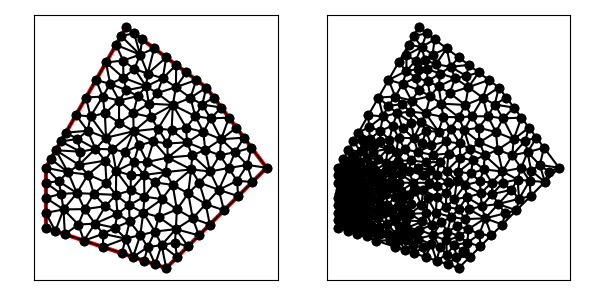

The data file committed next to this chart (first rows):
1.500000000000000000e+01, 8.000000000000000000e+00, 1.200000000000000000e+01, 1.200000000000000000e+01, 8.000000000000000000e+00, 1.500000000000000000e+01, 4.000000000000000000e+00, 8.000000000000000000e+00, 4.000000000000000000e+00, 5.000000000000000000e+00, 1.000000000000000000e+01, 3.000000000000000000e+00, 9.624032048897642966e+00, 5.547540826356167187e+00, 9.438233927122551492e+00, 4.820377387825082849e+00, 1.047980799541011621e+01, 4.941562384139378317e+00, 9.847357990476769629e+00, 5.103160199440210043e+00, 0.000000000000000000e+00, 2.409899202447459421e-01
1.500000000000000000e+01, 8.000000000000000000e+00, 1.200000000000000000e+01, 1.200000000000000000e+01, 8.000000000000000000e+00, 1.500000000000000000e+01, 4.000000000000000000e+00, 8.000000000000000000e+00, 4.000000000000000000e+00, 5.000000000000000000e+00, 1.000000000000000000e+01, 3.000000000000000000e+00, 9.788841053851550456e+00, 6.435201779459010396e+00, 8.855031459431840446e+00, 5.765221470523729685e+00, 9.624032048897642966e+00, 5.547540826356167187e+00, 9.422634854060344622e+00, 5.915988025446303311e+00, 0.000000000000000000e+00, 2.409899202447459421e-01
1.500000000000000000e+01, 8.000000000000000000e+00, 1.200000000000000000e+01, 1.200000000000000000e+01, 8.000000000000000000e+00, 1.500000000000000000e+01, 4.000000000000000000e+00, 8.000000000000000000e+00, 4.000000000000000000e+00, 5.000000000000000000e+00, 1.000000000000000000e+01, 3.000000000000000000e+00, 8.897366596101027980e+00, 3.367544467966324007e+00, 9.076713227198784040e+00, 4.044769189208777149e+00, 8.346049894151541082e+00, 3.551316701949486454e+00, 8.773376572483783775e+00, 3.654543453041529499e+00, 0.000000000000000000e+00, 2.103378376421136953e-01
1.500000000000000000e+01, 8.000000000000000000e+00, 1.200000000000000000e+01, 1.200000000000000000e+01, 8.000000000000000000e+00, 1.500000000000000000e+01, 4.000000000000000000e+00, 8.000000000000000000e+00, 4.000000000000000000e+00, 5.000000000000000000e+00, 1.000000000000000000e+01, 3.000000000000000000e+00, 8.855031459431840446e+00, 5.765221470523729685e+00, 9.438233927122551492e+00, 4.820377387825082849e+00, 9.624032048897642966e+00, 5.547540826356167187e+00, 9.305765811817344968e+00, 5.377713228234992648e+00, 0.000000000000000000e+00, 2.409899202447459421e-01
1.500000000000000000e+01, 8.000000000000000000e+00, 1.200000000000000000e+01, 1.200000000000000000e+01, 8.000000000000000000e+00, 1.500000000000000000e+01, 4.000000000000000000e+00, 8.000000000000000000e+00, 4.000000000000000000e+00, 5.000000000000000000e+00, 1.000000000000000000e+01, 3.000000000000000000e+00, 7.964209983212719557e+00, 8.790974969163201536e+00, 7.506924963876180357e+00, 7.837753543368284781e+00, 8.382195095712164701e+00, 8.274267308475449667e+00, 7.951110014267020354e+00, 8.300998607002313179e+00, 0.000000000000000000e+00, 2.005775291052596665e-01
1.500000000000000000e+01, 8.000000000000000000e+00, 1.200000000000000000e+01, 1.200000000000000000e+01, 8.000000000000000000e+00, 1.500000000000000000e+01, 4.000000000000000000e+00, 8.000000000000000000e+00, 4.000000000000000000e+00, 5.000000000000000000e+00, 1.000000000000000000e+01, 3.000000000000000000e+00, 1.000000000000000000e+01, 3.000000000000000000e+00, 9.769776548216102086e+00, 4.147051984479924513e+00, 9.448683298050514878e+00, 3.183772233983161559e+00, 9.739486615422205062e+00, 3.443608072821028543e+00, 0.000000000000000000e+00, 2.483219344047803978e-01
1.500000000000000000e+01, 8.000000000000000000e+00, 1.200000000000000000e+01, 1.200000000000000000e+01, 8.000000000000000000e+00, 1.500000000000000000e+01, 4.000000000000000000e+00, 8.000000000000000000e+00, 4.000000000000000000e+00, 5.000000000000000000e+00, 1.000000000000000000e+01, 3.000000000000000000e+00, 8.181387358187032888e+00, 5.322859564005904431e+00, 8.855031459431840446e+00, 5.765221470523729685e+00, 8.142813063723068012e+00, 6.127839349644411016e+00, 8.393077293780647707e+00, 5.738640128058015044e+00, 0.000000000000000000e+00, 2.117854346762414186e-01
1.500000000000000000e+01, 8.000000000000000000e+00, 1.200000000000000000e+01, 1.200000000000000000e+01, 8.000000000000000000e+00, 1.500000000000000000e+01, 4.000000000000000000e+00, 8.000000000000000000e+00, 4.000000000000000000e+00, 5.000000000000000000e+00, 1.000000000000000000e+01, 3.000000000000000000e+00, 8.346049894151541082e+00, 3.551316701949486454e+00, 7.972004401145580843e+00, 4.470858546013081636e+00, 7.794733192202055072e+00, 3.735088935932648457e+00, 8.037595829166393813e+00, 3.919088061298405368e+00, 0.000000000000000000e+00, 1.791448701500851781e-01
1.500000000000000000e+01, 8.000000000000000000e+00, 1.200000000000000000e+01, 1.200000000000000000e+01, 8.000000000000000000e+00, 1.500000000000000000e+01, 4.000000000000000000e+00, 8.000000000000000000e+00, 4.000000000000000000e+00, 5.000000000000000000e+00, 1.000000000000000000e+01, 3.000000000000000000e+00, 9.438233927122551492e+00, 4.820377387825082849e+00, 9.076713227198784040e+00, 4.044769189208777149e+00, 9.769776548216102086e+00, 4.147051984479924513e+00, 9.428241234179145280e+00, 4.337399520504594541e+00, 0.000000000000000000e+00, 2.431270487667249180e-01
1.500000000000000000e+01, 8.000000000000000000e+00, 1.200000000000000000e+01, 1.200000000000000000e+01, 8.000000000000000000e+00, 1.500000000000000000e+01, 4.000000000000000000e+00, 8.000000000000000000e+00, 4.000000000000000000e+00, 5.000000000000000000e+00, 1.000000000000000000e+01, 3.000000000000000000e+00, 6.448672154097017106e+00, 5.216509177014608589e+00, 5.620517409357082883e+00, 5.170211052775644411e+00, 5.897366596101027980e+00, 4.367544467966324007e+00, 5.988852053185041768e+00, 4.918088232585525965e+00, 0.000000000000000000e+00, 1.066345788047442927e-01
1.500000000000000000e+01, 8.000000000000000000e+00, 1.200000000000000000e+01, 1.200000000000000000e+01, 8.000000000000000000e+00, 1.500000000000000000e+01, 4.000000000000000000e+00, 8.000000000000000000e+00, 4.000000000000000000e+00, 5.000000000000000000e+00, 1.000000000000000000e+01, 3.000000000000000000e+00, 9.624032048897642966e+00, 5.547540826356167187e+00, 1.047980799541011621e+01, 4.941562384139378317e+00, 1.053166294915822654e+01, 5.922055009391865354e+00, 1.021183433115532857e+01, 5.470386073295803619e+00, 0.000000000000000000e+00, 2.409899202447459421e-01
1.500000000000000000e+01, 8.000000000000000000e+00, 1.200000000000000000e+01, 1.200000000000000000e+01, 8.000000000000000000e+00, 1.500000000000000000e+01, 4.000000000000000000e+00, 8.000000000000000000e+00, 4.000000000000000000e+00, 5.000000000000000000e+00, 1.000000000000000000e+01, 3.000000000000000000e+00, 1.108578643762690419e+01, 4.085786437626904188e+00, 1.043480368017396565e+01, 4.267258766794335578e+00, 1.054289321881345209e+01, 3.542893218813452094e+00, 1.068782777887144242e+01, 3.965312807744897139e+00, 0.000000000000000000e+00, 2.324972649058701935e-01
1.500000000000000000e+01, 8.000000000000000000e+00, 1.200000000000000000e+01, 1.200000000000000000e+01, 8.000000000000000000e+00, 1.500000000000000000e+01, 4.000000000000000000e+00, 8.000000000000000000e+00, 4.000000000000000000e+00, 5.000000000000000000e+00, 1.000000000000000000e+01, 3.000000000000000000e+00, 1.103511172945034247e+01, 9.267116167735082399e+00, 1.185377357032273871e+01, 9.779159052351872106e+00, 1.099302388431503097e+01, 9.998621323825668483e+00, 1.129396972802936894e+01, 9.681632181304207663e+00, 0.000000000000000000e+00, 3.868086837689593827e-01
1.500000000000000000e+01, 8.000000000000000000e+00, 1.200000000000000000e+01, 1.200000000000000000e+01, 8.000000000000000000e+00, 1.500000000000000000e+01, 4.000000000000000000e+00, 8.000000000000000000e+00, 4.000000000000000000e+00, 5.000000000000000000e+00, 1.000000000000000000e+01, 3.000000000000000000e+00, 1.047980799541011621e+01, 4.941562384139378317e+00, 9.438233927122551492e+00, 4.820377387825082849e+00, 9.769776548216102086e+00, 4.147051984479924513e+00, 9.895939490249588744e+00, 4.636330585481461597e+00, 0.000000000000000000e+00, 2.733084312201628507e-01
1.500000000000000000e+01, 8.000000000000000000e+00, 1.200000000000000000e+01, 1.200000000000000000e+01, 8.000000000000000000e+00, 1.500000000000000000e+01, 4.000000000000000000e+00, 8.000000000000000000e+00, 4.000000000000000000e+00, 5.000000000000000000e+00, 1.000000000000000000e+01, 3.000000000000000000e+00, 8.346049894151541082e+00, 3.551316701949486454e+00, 9.076713227198784040e+00, 4.044769189208777149e+00, 8.709382620549849463e+00, 4.641314881144407600e+00, 8.710715247300058195e+00, 4.079133590767557216e+00, 0.000000000000000000e+00, 2.431270487667249180e-01
1.500000000000000000e+01, 8.000000000000000000e+00, 1.200000000000000000e+01, 1.200000000000000000e+01, 8.000000000000000000e+00, 1.500000000000000000e+01, 4.000000000000000000e+00, 8.000000000000000000e+00, 4.000000000000000000e+00, 5.000000000000000000e+00, 1.000000000000000000e+01, 3.000000000000000000e+00, 7.972004401145580843e+00, 4.470858546013081636e+00, 8.346049894151541082e+00, 3.551316701949486454e+00, 8.709382620549849463e+00, 4.641314881144407600e+00, 8.342478971948990463e+00, 4.221163376368991749e+00, 0.000000000000000000e+00, 2.097399705633994083e-01
1.500000000000000000e+01, 8.000000000000000000e+00, 1.200000000000000000e+01, 1.200000000000000000e+01, 8.000000000000000000e+00, 1.500000000000000000e+01, 4.000000000000000000e+00, 8.000000000000000000e+00, 4.000000000000000000e+00, 5.000000000000000000e+00, 1.000000000000000000e+01, 3.000000000000000000e+00, 9.448683298050514878e+00, 3.183772233983161559e+00, 9.076713227198784040e+00, 4.044769189208777149e+00, 8.897366596101027980e+00, 3.367544467966324007e+00, 9.140921040450109558e+00, 3.532028630386087276e+00, 0.000000000000000000e+00, 2.103378376421136953e-01
1.500000000000000000e+01, 8.000000000000000000e+00, 1.200000000000000000e+01, 1.200000000000000000e+01, 8.000000000000000000e+00, 1.500000000000000000e+01, 4.000000000000000000e+00, 8.000000000000000000e+00, 4.000000000000000000e+00, 5.000000000000000000e+00, 1.000000000000000000e+01, 3.000000000000000000e+00, 9.076713227198784040e+00, 4.044769189208777149e+00, 9.438233927122551492e+00, 4.820377387825082849e+00, 8.709382620549849463e+00, 4.641314881144407600e+00, 9.074776591623727739e+00, 4.502153819392756162e+00, 0.000000000000000000e+00, 2.431270487667249180e-01
1.500000000000000000e+01, 8.000000000000000000e+00, 1.200000000000000000e+01, 1.200000000000000000e+01, 8.000000000000000000e+00, 1.500000000000000000e+01, 4.000000000000000000e+00, 8.000000000000000000e+00, 4.000000000000000000e+00, 5.000000000000000000e+00, 1.000000000000000000e+01, 3.000000000000000000e+00, 9.076713227198784040e+00, 4.044769189208777149e+00, 9.448683298050514878e+00, 3.183772233983161559e+00, 9.769776548216102086e+00, 4.147051984479924513e+00, 9.431724357821799742e+00, 3.791864469223954259e+00, 0.000000000000000000e+00, 2.431270487667249180e-01
1.500000000000000000e+01, 8.000000000000000000e+00, 1.200000000000000000e+01, 1.200000000000000000e+01, 8.000000000000000000e+00, 1.500000000000000000e+01, 4.000000000000000000e+00, 8.000000000000000000e+00, 4.000000000000000000e+00, 5.000000000000000000e+00, 1.000000000000000000e+01, 3.000000000000000000e+00, 9.769776548216102086e+00, 4.147051984479924513e+00, 1.000000000000000000e+01, 3.000000000000000000e+00, 1.054289321881345209e+01, 3.542893218813452094e+00, 1.010422325567651747e+01, 3.563315067764458721e+00, 0.000000000000000000e+00, 2.359674723422243992e-01
1.500000000000000000e+01, 8.000000000000000000e+00, 1.200000000000000000e+01, 1.200000000000000000e+01, 8.000000000000000000e+00, 1.500000000000000000e+01, 4.000000000000000000e+00, 8.000000000000000000e+00, 4.000000000000000000e+00, 5.000000000000000000e+00, 1.000000000000000000e+01, 3.000000000000000000e+00, 1.047980799541011621e+01, 4.941562384139378317e+00, 9.769776548216102086e+00, 4.147051984479924513e+00, 1.043480368017396565e+01, 4.267258766794335578e+00, 1.022812940793339465e+01, 4.451957711804546136e+00, 0.000000000000000000e+00, 2.324972649058701935e-01
1.500000000000000000e+01, 8.000000000000000000e+00, 1.200000000000000000e+01, 1.200000000000000000e+01, 8.000000000000000000e+00, 1.500000000000000000e+01, 4.000000000000000000e+00, 8.000000000000000000e+00, 4.000000000000000000e+00, 5.000000000000000000e+00, 1.000000000000000000e+01, 3.000000000000000000e+00, 1.217157287525381015e+01, 5.171572875253810153e+00, 1.132079375203791471e+01, 5.479458779656253498e+00, 1.162867965644035806e+01, 4.628679656440358059e+00, 1.170701542791069549e+01, 5.093237103783473607e+00, 0.000000000000000000e+00, 3.248965361471531921e-01
1.500000000000000000e+01, 8.000000000000000000e+00, 1.200000000000000000e+01, 1.200000000000000000e+01, 8.000000000000000000e+00, 1.500000000000000000e+01, 4.000000000000000000e+00, 8.000000000000000000e+00, 4.000000000000000000e+00, 5.000000000000000000e+00, 1.000000000000000000e+01, 3.000000000000000000e+00, 1.132079375203791471e+01, 5.479458779656253498e+00, 1.109907439081107938e+01, 6.723365798214881117e+00, 1.053166294915822654e+01, 5.922055009391865354e+00, 1.098384369733574140e+01, 6.041626529087666064e+00, 0.000000000000000000e+00, 3.125838936019590952e-01
1.500000000000000000e+01, 8.000000000000000000e+00, 1.200000000000000000e+01, 1.200000000000000000e+01, 8.000000000000000000e+00, 1.500000000000000000e+01, 4.000000000000000000e+00, 8.000000000000000000e+00, 4.000000000000000000e+00, 5.000000000000000000e+00, 1.000000000000000000e+01, 3.000000000000000000e+00, 1.054289321881345209e+01, 3.542893218813452094e+00, 1.043480368017396565e+01, 4.267258766794335578e+00, 9.769776548216102086e+00, 4.147051984479924513e+00, 1.024915781573450602e+01, 3.985734656695903766e+00, 0.000000000000000000e+00, 2.324972649058701935e-01
1.500000000000000000e+01, 8.000000000000000000e+00, 1.200000000000000000e+01, 1.200000000000000000e+01, 8.000000000000000000e+00, 1.500000000000000000e+01, 4.000000000000000000e+00, 8.000000000000000000e+00, 4.000000000000000000e+00, 5.000000000000000000e+00, 1.000000000000000000e+01, 3.000000000000000000e+00, 1.108578643762690419e+01, 4.085786437626904188e+00, 1.047980799541011621e+01, 4.941562384139378317e+00, 1.043480368017396565e+01, 4.267258766794335578e+00, 1.066679937107032750e+01, 4.431535862853539065e+00, 0.000000000000000000e+00, 2.324972649058701935e-01
1.500000000000000000e+01, 8.000000000000000000e+00, 1.200000000000000000e+01, 1.200000000000000000e+01, 8.000000000000000000e+00, 1.500000000000000000e+01, 4.000000000000000000e+00, 8.000000000000000000e+00, 4.000000000000000000e+00, 5.000000000000000000e+00, 1.000000000000000000e+01, 3.000000000000000000e+00, 1.425000000000000000e+01, 9.000000000000000000e+00, 1.343007453084390690e+01, 8.775680898132929286e+00, 1.404443184781081655e+01, 8.140742576155654220e+00, 1.390816879288490782e+01, 8.638807824762862353e+00, 1.000000000000000000e+00, 3.645613187097052621e-01
1.500000000000000000e+01, 8.000000000000000000e+00, 1.200000000000000000e+01, 1.200000000000000000e+01, 8.000000000000000000e+00, 1.500000000000000000e+01, 4.000000000000000000e+00, 8.000000000000000000e+00, 4.000000000000000000e+00, 5.000000000000000000e+00, 1.000000000000000000e+01, 3.000000000000000000e+00, 1.047980799541011621e+01, 4.941562384139378317e+00, 1.108578643762690419e+01, 4.085786437626904188e+00, 1.162867965644035806e+01, 4.628679656440358059e+00, 1.106475802982579104e+01, 4.552009492735546559e+00, 0.000000000000000000e+00, 2.537718355888266553e-01
1.500000000000000000e+01, 8.000000000000000000e+00, 1.200000000000000000e+01, 1.200000000000000000e+01, 8.000000000000000000e+00, 1.500000000000000000e+01, 4.000000000000000000e+00, 8.000000000000000000e+00, 4.000000000000000000e+00, 5.000000000000000000e+00, 1.000000000000000000e+01, 3.000000000000000000e+00, 8.376442224218449084e+00, 9.821466161707736120e+00, 9.361650135715294141e+00, 9.310376258109076986e+00, 9.591434881475054297e+00, 9.953258606053280388e+00, 9.109842413802931915e+00, 9.695033675290032349e+00, 0.000000000000000000e+00, 3.317659741565633924e-01
1.500000000000000000e+01, 8.000000000000000000e+00, 1.200000000000000000e+01, 1.200000000000000000e+01, 8.000000000000000000e+00, 1.500000000000000000e+01, 4.000000000000000000e+00, 8.000000000000000000e+00, 4.000000000000000000e+00, 5.000000000000000000e+00, 1.000000000000000000e+01, 3.000000000000000000e+00, 1.047980799541011621e+01, 4.941562384139378317e+00, 1.162867965644035806e+01, 4.628679656440358059e+00, 1.132079375203791471e+01, 5.479458779656253498e+00, 1.114309380129613025e+01, 5.016566940078662995e+00, 0.000000000000000000e+00, 3.248965361471531921e-01
1.500000000000000000e+01, 8.000000000000000000e+00, 1.200000000000000000e+01, 1.200000000000000000e+01, 8.000000000000000000e+00, 1.500000000000000000e+01, 4.000000000000000000e+00, 8.000000000000000000e+00, 4.000000000000000000e+00, 5.000000000000000000e+00, 1.000000000000000000e+01, 3.000000000000000000e+00, 9.788841053851550456e+00, 6.435201779459010396e+00, 1.053166294915822654e+01, 5.922055009391865354e+00, 1.032003840458250110e+01, 7.142724088943703364e+00, 1.021351413586409329e+01, 6.499993625931526076e+00, 0.000000000000000000e+00, 2.720644215469212313e-01
1.500000000000000000e+01, 8.000000000000000000e+00, 1.200000000000000000e+01, 1.200000000000000000e+01, 8.000000000000000000e+00, 1.500000000000000000e+01, 4.000000000000000000e+00, 8.000000000000000000e+00, 4.000000000000000000e+00, 5.000000000000000000e+00, 1.000000000000000000e+01, 3.000000000000000000e+00, 1.287867965644035806e+01, 5.878679656440358059e+00, 1.196869489038615342e+01, 6.190435748610017441e+00, 1.217157287525381015e+01, 5.171572875253810153e+00, 1.233964914069344054e+01, 5.746896093434727959e+00, 0.000000000000000000e+00, 3.443821225225030536e-01
1.500000000000000000e+01, 8.000000000000000000e+00, 1.200000000000000000e+01, 1.200000000000000000e+01, 8.000000000000000000e+00, 1.500000000000000000e+01, 4.000000000000000000e+00, 8.000000000000000000e+00, 4.000000000000000000e+00, 5.000000000000000000e+00, 1.000000000000000000e+01, 3.000000000000000000e+00, 1.047980799541011621e+01, 4.941562384139378317e+00, 1.132079375203791471e+01, 5.479458779656253498e+00, 1.053166294915822654e+01, 5.922055009391865354e+00, 1.077742156553541975e+01, 5.447692057729166315e+00, 0.000000000000000000e+00, 3.125838936019590952e-01
1.500000000000000000e+01, 8.000000000000000000e+00, 1.200000000000000000e+01, 1.200000000000000000e+01, 8.000000000000000000e+00, 1.500000000000000000e+01, 4.000000000000000000e+00, 8.000000000000000000e+00, 4.000000000000000000e+00, 5.000000000000000000e+00, 1.000000000000000000e+01, 3.000000000000000000e+00, 8.855031459431840446e+00, 5.765221470523729685e+00, 9.788841053851550456e+00, 6.435201779459010396e+00, 8.913396462963282474e+00, 6.562303835029890564e+00, 9.185756325415558976e+00, 6.254242361670876882e+00, 0.000000000000000000e+00, 2.506865067015708326e-01
1.500000000000000000e+01, 8.000000000000000000e+00, 1.200000000000000000e+01, 1.200000000000000000e+01, 8.000000000000000000e+00, 1.500000000000000000e+01, 4.000000000000000000e+00, 8.000000000000000000e+00, 4.000000000000000000e+00, 5.000000000000000000e+00, 1.000000000000000000e+01, 3.000000000000000000e+00, 8.913396462963282474e+00, 6.562303835029890564e+00, 8.229411429471602091e+00, 6.874845905975080385e+00, 8.142813063723068012e+00, 6.127839349644411016e+00, 8.428540318719317526e+00, 6.521663030216461543e+00, 0.000000000000000000e+00, 2.240487863090982745e-01
1.500000000000000000e+01, 8.000000000000000000e+00, 1.200000000000000000e+01, 1.200000000000000000e+01, 8.000000000000000000e+00, 1.500000000000000000e+01, 4.000000000000000000e+00, 8.000000000000000000e+00, 4.000000000000000000e+00, 5.000000000000000000e+00, 1.000000000000000000e+01, 3.000000000000000000e+00, 9.624032048897642966e+00, 5.547540826356167187e+00, 1.053166294915822654e+01, 5.922055009391865354e+00, 9.788841053851550456e+00, 6.435201779459010396e+00, 9.981512017302472728e+00, 5.968265871735681571e+00, 0.000000000000000000e+00, 2.409899202447459421e-01
1.500000000000000000e+01, 8.000000000000000000e+00, 1.200000000000000000e+01, 1.200000000000000000e+01, 8.000000000000000000e+00, 1.500000000000000000e+01, 4.000000000000000000e+00, 8.000000000000000000e+00, 4.000000000000000000e+00, 5.000000000000000000e+00, 1.000000000000000000e+01, 3.000000000000000000e+00, 4.880448203426427156e+00, 5.923586865749997266e+00, 5.932690374523015286e+00, 5.938671746215993252e+00, 5.546908664547171242e+00, 6.738001744061696385e+00, 5.453349080832204265e+00, 6.200086785342563189e+00, 0.000000000000000000e+00, 8.752718459145336638e-02
1.500000000000000000e+01, 8.000000000000000000e+00, 1.200000000000000000e+01, 1.200000000000000000e+01, 8.000000000000000000e+00, 1.500000000000000000e+01, 4.000000000000000000e+00, 8.000000000000000000e+00, 4.000000000000000000e+00, 5.000000000000000000e+00, 1.000000000000000000e+01, 3.000000000000000000e+00, 6.969154831766556590e+00, 6.084712308621869070e+00, 6.448672154097017106e+00, 5.216509177014608589e+00, 7.570667456309299048e+00, 5.706679188786172752e+00, 6.996164814057624248e+00, 5.669300224807550137e+00, 0.000000000000000000e+00, 1.461838342699452731e-01
1.500000000000000000e+01, 8.000000000000000000e+00, 1.200000000000000000e+01, 1.200000000000000000e+01, 8.000000000000000000e+00, 1.500000000000000000e+01, 4.000000000000000000e+00, 8.000000000000000000e+00, 4.000000000000000000e+00, 5.000000000000000000e+00, 1.000000000000000000e+01, 3.000000000000000000e+00, 1.032003840458250110e+01, 7.142724088943703364e+00, 9.444472147477565471e+00, 7.269775941592089730e+00, 9.788841053851550456e+00, 6.435201779459010396e+00, 9.851117201970538417e+00, 6.949233936664934497e+00, 0.000000000000000000e+00, 2.481273927817675140e-01
1.500000000000000000e+01, 8.000000000000000000e+00, 1.200000000000000000e+01, 1.200000000000000000e+01, 8.000000000000000000e+00, 1.500000000000000000e+01, 4.000000000000000000e+00, 8.000000000000000000e+00, 4.000000000000000000e+00, 5.000000000000000000e+00, 1.000000000000000000e+01, 3.000000000000000000e+00, 9.965927544793204973e+00, 7.782869825662913854e+00, 9.444472147477565471e+00, 7.269775941592089730e+00, 1.032003840458250110e+01, 7.142724088943703364e+00, 9.910146032284425033e+00, 7.398456618732903500e+00, 0.000000000000000000e+00, 2.481273927817675140e-01
1.500000000000000000e+01, 8.000000000000000000e+00, 1.200000000000000000e+01, 1.200000000000000000e+01, 8.000000000000000000e+00, 1.500000000000000000e+01, 4.000000000000000000e+00, 8.000000000000000000e+00, 4.000000000000000000e+00, 5.000000000000000000e+00, 1.000000000000000000e+01, 3.000000000000000000e+00, 1.032003840458250110e+01, 7.142724088943703364e+00, 1.053166294915822654e+01, 5.922055009391865354e+00, 1.109907439081107938e+01, 6.723365798214881117e+00, 1.065025858151726901e+01, 6.596048298850149649e+00, 0.000000000000000000e+00, 3.125838936019590952e-01
1.500000000000000000e+01, 8.000000000000000000e+00, 1.200000000000000000e+01, 1.200000000000000000e+01, 8.000000000000000000e+00, 1.500000000000000000e+01, 4.000000000000000000e+00, 8.000000000000000000e+00, 4.000000000000000000e+00, 5.000000000000000000e+00, 1.000000000000000000e+01, 3.000000000000000000e+00, 8.913396462963282474e+00, 6.562303835029890564e+00, 9.788841053851550456e+00, 6.435201779459010396e+00, 9.444472147477565471e+00, 7.269775941592089730e+00, 9.382236554764132208e+00, 6.755760518693663563e+00, 0.000000000000000000e+00, 2.481273927817675140e-01
1.500000000000000000e+01, 8.000000000000000000e+00, 1.200000000000000000e+01, 1.200000000000000000e+01, 8.000000000000000000e+00, 1.500000000000000000e+01, 4.000000000000000000e+00, 8.000000000000000000e+00, 4.000000000000000000e+00, 5.000000000000000000e+00, 1.000000000000000000e+01, 3.000000000000000000e+00, 1.027011483429976657e+01, 9.879148793504779036e+00, 1.005711387264667422e+01, 9.209458759850219778e+00, 1.103511172945034247e+01, 9.267116167735082399e+00, 1.045411347879892894e+01, 9.451907907030026479e+00, 0.000000000000000000e+00, 3.221598029574010424e-01
1.500000000000000000e+01, 8.000000000000000000e+00, 1.200000000000000000e+01, 1.200000000000000000e+01, 8.000000000000000000e+00, 1.500000000000000000e+01, 4.000000000000000000e+00, 8.000000000000000000e+00, 4.000000000000000000e+00, 5.000000000000000000e+00, 1.000000000000000000e+01, 3.000000000000000000e+00, 1.099302388431503097e+01, 9.998621323825668483e+00, 1.027011483429976657e+01, 9.879148793504779036e+00, 1.103511172945034247e+01, 9.267116167735082399e+00, 1.076608348268838000e+01, 9.714962095021844490e+00, 0.000000000000000000e+00, 3.221598029574010424e-01
1.500000000000000000e+01, 8.000000000000000000e+00, 1.200000000000000000e+01, 1.200000000000000000e+01, 8.000000000000000000e+00, 1.500000000000000000e+01, 4.000000000000000000e+00, 8.000000000000000000e+00, 4.000000000000000000e+00, 5.000000000000000000e+00, 1.000000000000000000e+01, 3.000000000000000000e+00, 8.229411429471602091e+00, 6.874845905975080385e+00, 8.913396462963282474e+00, 6.562303835029890564e+00, 8.894857025187848265e+00, 7.640521420448393997e+00, 8.679221639207577610e+00, 7.025890387151122241e+00, 0.000000000000000000e+00, 2.379545694925278843e-01
1.500000000000000000e+01, 8.000000000000000000e+00, 1.200000000000000000e+01, 1.200000000000000000e+01, 8.000000000000000000e+00, 1.500000000000000000e+01, 4.000000000000000000e+00, 8.000000000000000000e+00, 4.000000000000000000e+00, 5.000000000000000000e+00, 1.000000000000000000e+01, 3.000000000000000000e+00, 8.913396462963282474e+00, 6.562303835029890564e+00, 8.142813063723068012e+00, 6.127839349644411016e+00, 8.855031459431840446e+00, 5.765221470523729685e+00, 8.637080328706064236e+00, 6.151788218399343755e+00, 0.000000000000000000e+00, 2.240487863090982745e-01
1.500000000000000000e+01, 8.000000000000000000e+00, 1.200000000000000000e+01, 1.200000000000000000e+01, 8.000000000000000000e+00, 1.500000000000000000e+01, 4.000000000000000000e+00, 8.000000000000000000e+00, 4.000000000000000000e+00, 5.000000000000000000e+00, 1.000000000000000000e+01, 3.000000000000000000e+00, 6.939453638740434194e+00, 1.071782220859051371e+01, 7.651538685426386266e+00, 1.134993093402794528e+01, 6.837150190856016607e+00, 1.155021387086780571e+01, 7.142714171674278134e+00, 1.120598900449542157e+01, 0.000000000000000000e+00, 2.483213751299668814e-01
1.500000000000000000e+01, 8.000000000000000000e+00, 1.200000000000000000e+01, 1.200000000000000000e+01, 8.000000000000000000e+00, 1.500000000000000000e+01, 4.000000000000000000e+00, 8.000000000000000000e+00, 4.000000000000000000e+00, 5.000000000000000000e+00, 1.000000000000000000e+01, 3.000000000000000000e+00, 1.220849478153781043e+01, 1.045813913840813569e+01, 1.312500000000000000e+01, 1.050000000000000000e+01, 1.275000000000000000e+01, 1.100000000000000000e+01, 1.269449826051260288e+01, 1.065271304613604464e+01, 1.000000000000000000e+00, 5.000000000000000000e-01
1.500000000000000000e+01, 8.000000000000000000e+00, 1.200000000000000000e+01, 1.200000000000000000e+01, 8.000000000000000000e+00, 1.500000000000000000e+01, 4.000000000000000000e+00, 8.000000000000000000e+00, 4.000000000000000000e+00, 5.000000000000000000e+00, 1.000000000000000000e+01, 3.000000000000000000e+00, 8.232028160087349278e+00, 7.626850709731151312e+00, 7.506924963876180357e+00, 7.837753543368284781e+00, 8.229411429471602091e+00, 6.874845905975080385e+00, 7.989454851145043612e+00, 7.446483386358171863e+00, 0.000000000000000000e+00, 1.919203806527277067e-01
1.500000000000000000e+01, 8.000000000000000000e+00, 1.200000000000000000e+01, 1.200000000000000000e+01, 8.000000000000000000e+00, 1.500000000000000000e+01, 4.000000000000000000e+00, 8.000000000000000000e+00, 4.000000000000000000e+00, 5.000000000000000000e+00, 1.000000000000000000e+01, 3.000000000000000000e+00, 9.965927544793204973e+00, 7.782869825662913854e+00, 9.046697739486953438e+00, 8.285868916161415854e+00, 8.894857025187848265e+00, 7.640521420448393997e+00, 9.302494103156002225e+00, 7.903086720757574568e+00, 0.000000000000000000e+00, 2.952036305480788547e-01
1.500000000000000000e+01, 8.000000000000000000e+00, 1.200000000000000000e+01, 1.200000000000000000e+01, 8.000000000000000000e+00, 1.500000000000000000e+01, 4.000000000000000000e+00, 8.000000000000000000e+00, 4.000000000000000000e+00, 5.000000000000000000e+00, 1.000000000000000000e+01, 3.000000000000000000e+00, 5.546908664547171242e+00, 6.738001744061696385e+00, 6.103202023644059615e+00, 7.662159021969099371e+00, 5.104731643352328874e+00, 7.775067790478831675e+00, 5.584947443847852355e+00, 7.391742852169875810e+00, 0.000000000000000000e+00, 7.874387635658412765e-02
1.500000000000000000e+01, 8.000000000000000000e+00, 1.200000000000000000e+01, 1.200000000000000000e+01, 8.000000000000000000e+00, 1.500000000000000000e+01, 4.000000000000000000e+00, 8.000000000000000000e+00, 4.000000000000000000e+00, 5.000000000000000000e+00, 1.000000000000000000e+01, 3.000000000000000000e+00, 8.142813063723068012e+00, 6.127839349644411016e+00, 7.570667456309299048e+00, 5.706679188786172752e+00, 8.181387358187032888e+00, 5.322859564005904431e+00, 7.964955959406466945e+00, 5.719126034145496362e+00, 0.000000000000000000e+00, 1.826574969056236619e-01
1.500000000000000000e+01, 8.000000000000000000e+00, 1.200000000000000000e+01, 1.200000000000000000e+01, 8.000000000000000000e+00, 1.500000000000000000e+01, 4.000000000000000000e+00, 8.000000000000000000e+00, 4.000000000000000000e+00, 5.000000000000000000e+00, 1.000000000000000000e+01, 3.000000000000000000e+00, 9.438233927122551492e+00, 4.820377387825082849e+00, 8.855031459431840446e+00, 5.765221470523729685e+00, 8.709382620549849463e+00, 4.641314881144407600e+00, 9.000882669034746542e+00, 5.075637913164406712e+00, 0.000000000000000000e+00, 2.512935517600607405e-01
1.500000000000000000e+01, 8.000000000000000000e+00, 1.200000000000000000e+01, 1.200000000000000000e+01, 8.000000000000000000e+00, 1.500000000000000000e+01, 4.000000000000000000e+00, 8.000000000000000000e+00, 4.000000000000000000e+00, 5.000000000000000000e+00, 1.000000000000000000e+01, 3.000000000000000000e+00, 1.123980263912647537e+01, 7.918075912964109619e+00, 1.032003840458250110e+01, 7.142724088943703364e+00, 1.109907439081107938e+01, 6.723365798214881117e+00, 1.088630514484001743e+01, 7.261388600040898034e+00, 0.000000000000000000e+00, 3.444382729895085204e-01
1.500000000000000000e+01, 8.000000000000000000e+00, 1.200000000000000000e+01, 1.200000000000000000e+01, 8.000000000000000000e+00, 1.500000000000000000e+01, 4.000000000000000000e+00, 8.000000000000000000e+00, 4.000000000000000000e+00, 5.000000000000000000e+00, 1.000000000000000000e+01, 3.000000000000000000e+00, 8.382195095712164701e+00, 8.274267308475449667e+00, 8.894857025187848265e+00, 7.640521420448393997e+00, 9.046697739486953438e+00, 8.285868916161415854e+00, 8.774583286795655468e+00, 8.066885881695085914e+00, 0.000000000000000000e+00, 2.450486099934619522e-01
1.500000000000000000e+01, 8.000000000000000000e+00, 1.200000000000000000e+01, 1.200000000000000000e+01, 8.000000000000000000e+00, 1.500000000000000000e+01, 4.000000000000000000e+00, 8.000000000000000000e+00, 4.000000000000000000e+00, 5.000000000000000000e+00, 1.000000000000000000e+01, 3.000000000000000000e+00, 8.894857025187848265e+00, 7.640521420448393997e+00, 8.913396462963282474e+00, 6.562303835029890564e+00, 9.444472147477565471e+00, 7.269775941592089730e+00, 9.084241878542899329e+00, 7.157533732356792022e+00, 0.000000000000000000e+00, 2.481273927817675140e-01
1.500000000000000000e+01, 8.000000000000000000e+00, 1.200000000000000000e+01, 1.200000000000000000e+01, 8.000000000000000000e+00, 1.500000000000000000e+01, 4.000000000000000000e+00, 8.000000000000000000e+00, 4.000000000000000000e+00, 5.000000000000000000e+00, 1.000000000000000000e+01, 3.000000000000000000e+00, 7.506924963876180357e+00, 7.837753543368284781e+00, 7.493545602855707699e+00, 6.648429595564246952e+00, 8.229411429471602091e+00, 6.874845905975080385e+00, 7.743293998734496419e+00, 7.120343014969203743e+00, 0.000000000000000000e+00, 1.929355652528570997e-01
1.500000000000000000e+01, 8.000000000000000000e+00, 1.200000000000000000e+01, 1.200000000000000000e+01, 8.000000000000000000e+00, 1.500000000000000000e+01, 4.000000000000000000e+00, 8.000000000000000000e+00, 4.000000000000000000e+00, 5.000000000000000000e+00, 1.000000000000000000e+01, 3.000000000000000000e+00, 1.123980263912647537e+01, 7.918075912964109619e+00, 9.965927544793204973e+00, 7.782869825662913854e+00, 1.032003840458250110e+01, 7.142724088943703364e+00, 1.050858952950072656e+01, 7.614556609190242575e+00, 0.000000000000000000e+00, 3.631302596000404725e-01
1.500000000000000000e+01, 8.000000000000000000e+00, 1.200000000000000000e+01, 1.200000000000000000e+01, 8.000000000000000000e+00, 1.500000000000000000e+01, 4.000000000000000000e+00, 8.000000000000000000e+00, 4.000000000000000000e+00, 5.000000000000000000e+00, 1.000000000000000000e+01, 3.000000000000000000e+00, 9.965927544793204973e+00, 7.782869825662913854e+00, 1.007098272969772701e+01, 8.506848052811474048e+00, 9.046697739486953438e+00, 8.285868916161415854e+00, 9.694536004659296324e+00, 8.191862264878601252e+00, 0.000000000000000000e+00, 3.016477431183883784e-01
1.500000000000000000e+01, 8.000000000000000000e+00, 1.200000000000000000e+01, 1.200000000000000000e+01, 8.000000000000000000e+00, 1.500000000000000000e+01, 4.000000000000000000e+00, 8.000000000000000000e+00, 4.000000000000000000e+00, 5.000000000000000000e+00, 1.000000000000000000e+01, 3.000000000000000000e+00, 1.005711387264667422e+01, 9.209458759850219778e+00, 9.361650135715294141e+00, 9.310376258109076986e+00, 1.007098272969772701e+01, 8.506848052811474048e+00, 9.829915579353231792e+00, 9.008894356923589086e+00, 0.000000000000000000e+00, 3.317659741565633924e-01
1.500000000000000000e+01, 8.000000000000000000e+00, 1.200000000000000000e+01, 1.200000000000000000e+01, 8.000000000000000000e+00, 1.500000000000000000e+01, 4.000000000000000000e+00, 8.000000000000000000e+00, 4.000000000000000000e+00, 5.000000000000000000e+00, 1.000000000000000000e+01, 3.000000000000000000e+00, 9.361650135715294141e+00, 9.310376258109076986e+00, 1.005711387264667422e+01, 9.209458759850219778e+00, 9.591434881475054297e+00, 9.953258606053280388e+00, 9.670066296612340295e+00, 9.491031208004192976e+00, 0.000000000000000000e+00, 3.317659741565633924e-01
1.500000000000000000e+01, 8.000000000000000000e+00, 1.200000000000000000e+01, 1.200000000000000000e+01, 8.000000000000000000e+00, 1.500000000000000000e+01, 4.000000000000000000e+00, 8.000000000000000000e+00, 4.000000000000000000e+00, 5.000000000000000000e+00, 1.000000000000000000e+01, 3.000000000000000000e+00, 8.229411429471602091e+00, 6.874845905975080385e+00, 8.894857025187848265e+00, 7.640521420448393997e+00, 8.232028160087349278e+00, 7.626850709731151312e+00, 8.452098871582267137e+00, 7.380739345384874639e+00, 0.000000000000000000e+00, 1.919203806527277067e-01
... 180 more rows
